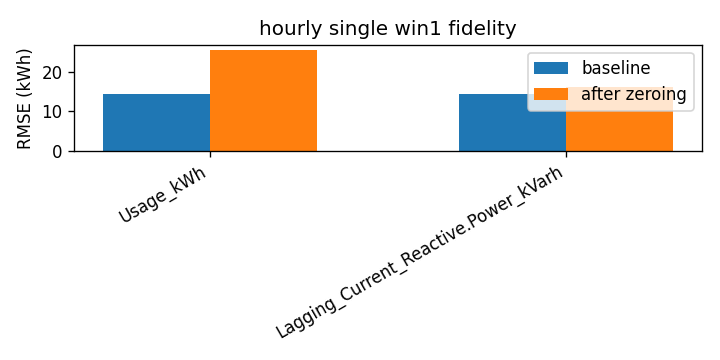

Source data for this figure (header and first rows):
attr, baseline_rmse, rmse_zero, delta
Usage_kWh, 14.41, 25.5, 11.09
Lagging_Current_Reactive.Power_kVarh, 14.41, 16.13, 1.715
